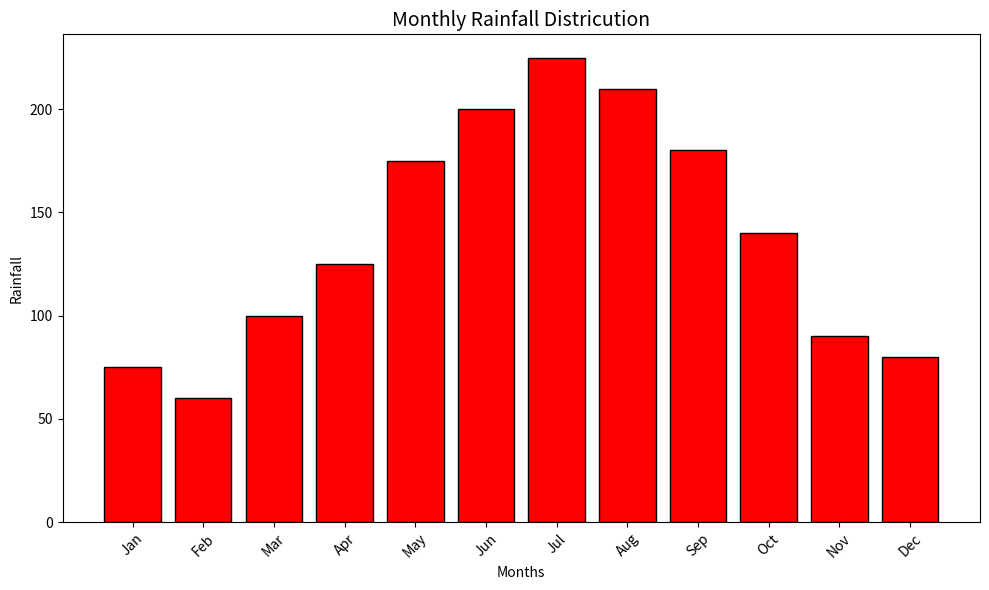

Write Python code to recreate this figure.
import matplotlib.pyplot as plt

months = ["Jan", "Feb", "Mar", "Apr", "May", "Jun", "Jul", "Aug", "Sep", "Oct", "Nov", "Dec"]
rainfall = [ 75, 60, 100, 125, 175, 200, 225, 210, 180, 140, 90, 80 ]

plt.figure(figsize=(10,6))
plt.bar(months, rainfall, color="red", edgecolor="black")
plt.xlabel("Months")
plt.ylabel("Rainfall")
plt.title("Monthly Rainfall Districution", fontsize=14)
plt.xticks(rotation=45)
plt.tight_layout()

plt.show()